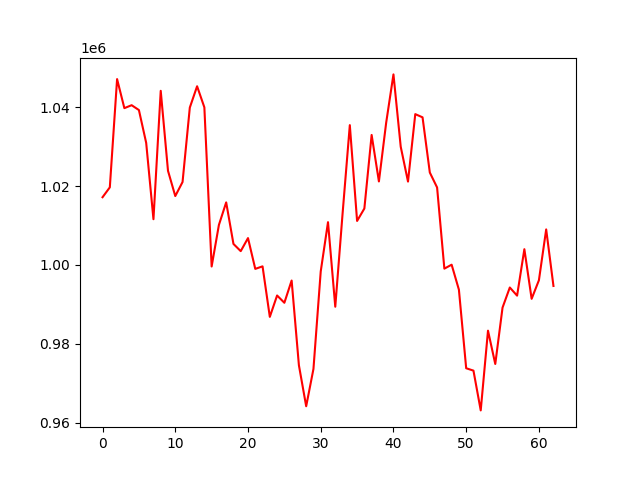

Values plotted in this chart, from the file beside it:
account_value, date, daily_return
1017186, 2021-07-05, 
1019694, 2021-07-06, 0.002465
1047158, 2021-07-07, 0.02693
1039791, 2021-07-08, -0.007035
1040538, 2021-07-09, 0.0007178
1039306, 2021-07-12, -0.001184
1030983, 2021-07-13, -0.008008
1011606, 2021-07-14, -0.01879
1044189, 2021-07-15, 0.03221
1023890, 2021-07-16, -0.01944
1017485, 2021-07-19, -0.006256
1021044, 2021-07-20, 0.003498
1039937, 2021-07-21, 0.0185
1045346, 2021-07-22, 0.005201
1039992, 2021-07-23, -0.005121
999608, 2021-07-26, -0.03883
1010159, 2021-08-04, 0.01056
1015876, 2021-08-05, 0.005659
1005339, 2021-08-06, -0.01037
1003505, 2021-08-09, -0.001824
1006815, 2021-08-10, 0.003299
999004, 2021-08-11, -0.007759
999646, 2021-08-12, 0.0006429
986826, 2021-08-13, -0.01282
992251, 2021-08-16, 0.005497
990403, 2021-08-17, -0.001862
996050, 2021-08-18, 0.005702
974539, 2021-08-19, -0.0216
964142, 2021-08-20, -0.01067
973620, 2021-08-23, 0.00983
998351, 2021-08-24, 0.0254
1010855, 2021-08-25, 0.01252
989398, 2021-08-26, -0.02123
1012921, 2021-08-27, 0.02378
1035480, 2021-08-30, 0.02227
1011166, 2021-08-31, -0.02348
1014321, 2021-09-01, 0.00312
1032988, 2021-09-02, 0.0184
1021192, 2021-09-03, -0.01142
1036106, 2021-09-06, 0.0146
1048353, 2021-09-07, 0.01182
1029991, 2021-09-08, -0.01752
1021160, 2021-09-09, -0.008574
1038271, 2021-09-10, 0.01676
1037459, 2021-09-13, -0.000782
1023454, 2021-09-14, -0.0135
1019661, 2021-09-15, -0.003707
999065, 2021-09-16, -0.0202
1000067, 2021-09-17, 0.001002
993719, 2021-09-22, -0.006347
973791, 2021-10-08, -0.02005
973185, 2021-10-11, -0.0006225
963093, 2021-10-12, -0.01037
983322, 2021-10-13, 0.021
974867, 2021-10-14, -0.008598
989182, 2021-10-15, 0.01468
994279, 2021-10-18, 0.005152
992212, 2021-10-19, -0.002079
1003999, 2021-10-20, 0.01188
991407, 2021-10-21, -0.01254
... 3 more rows
